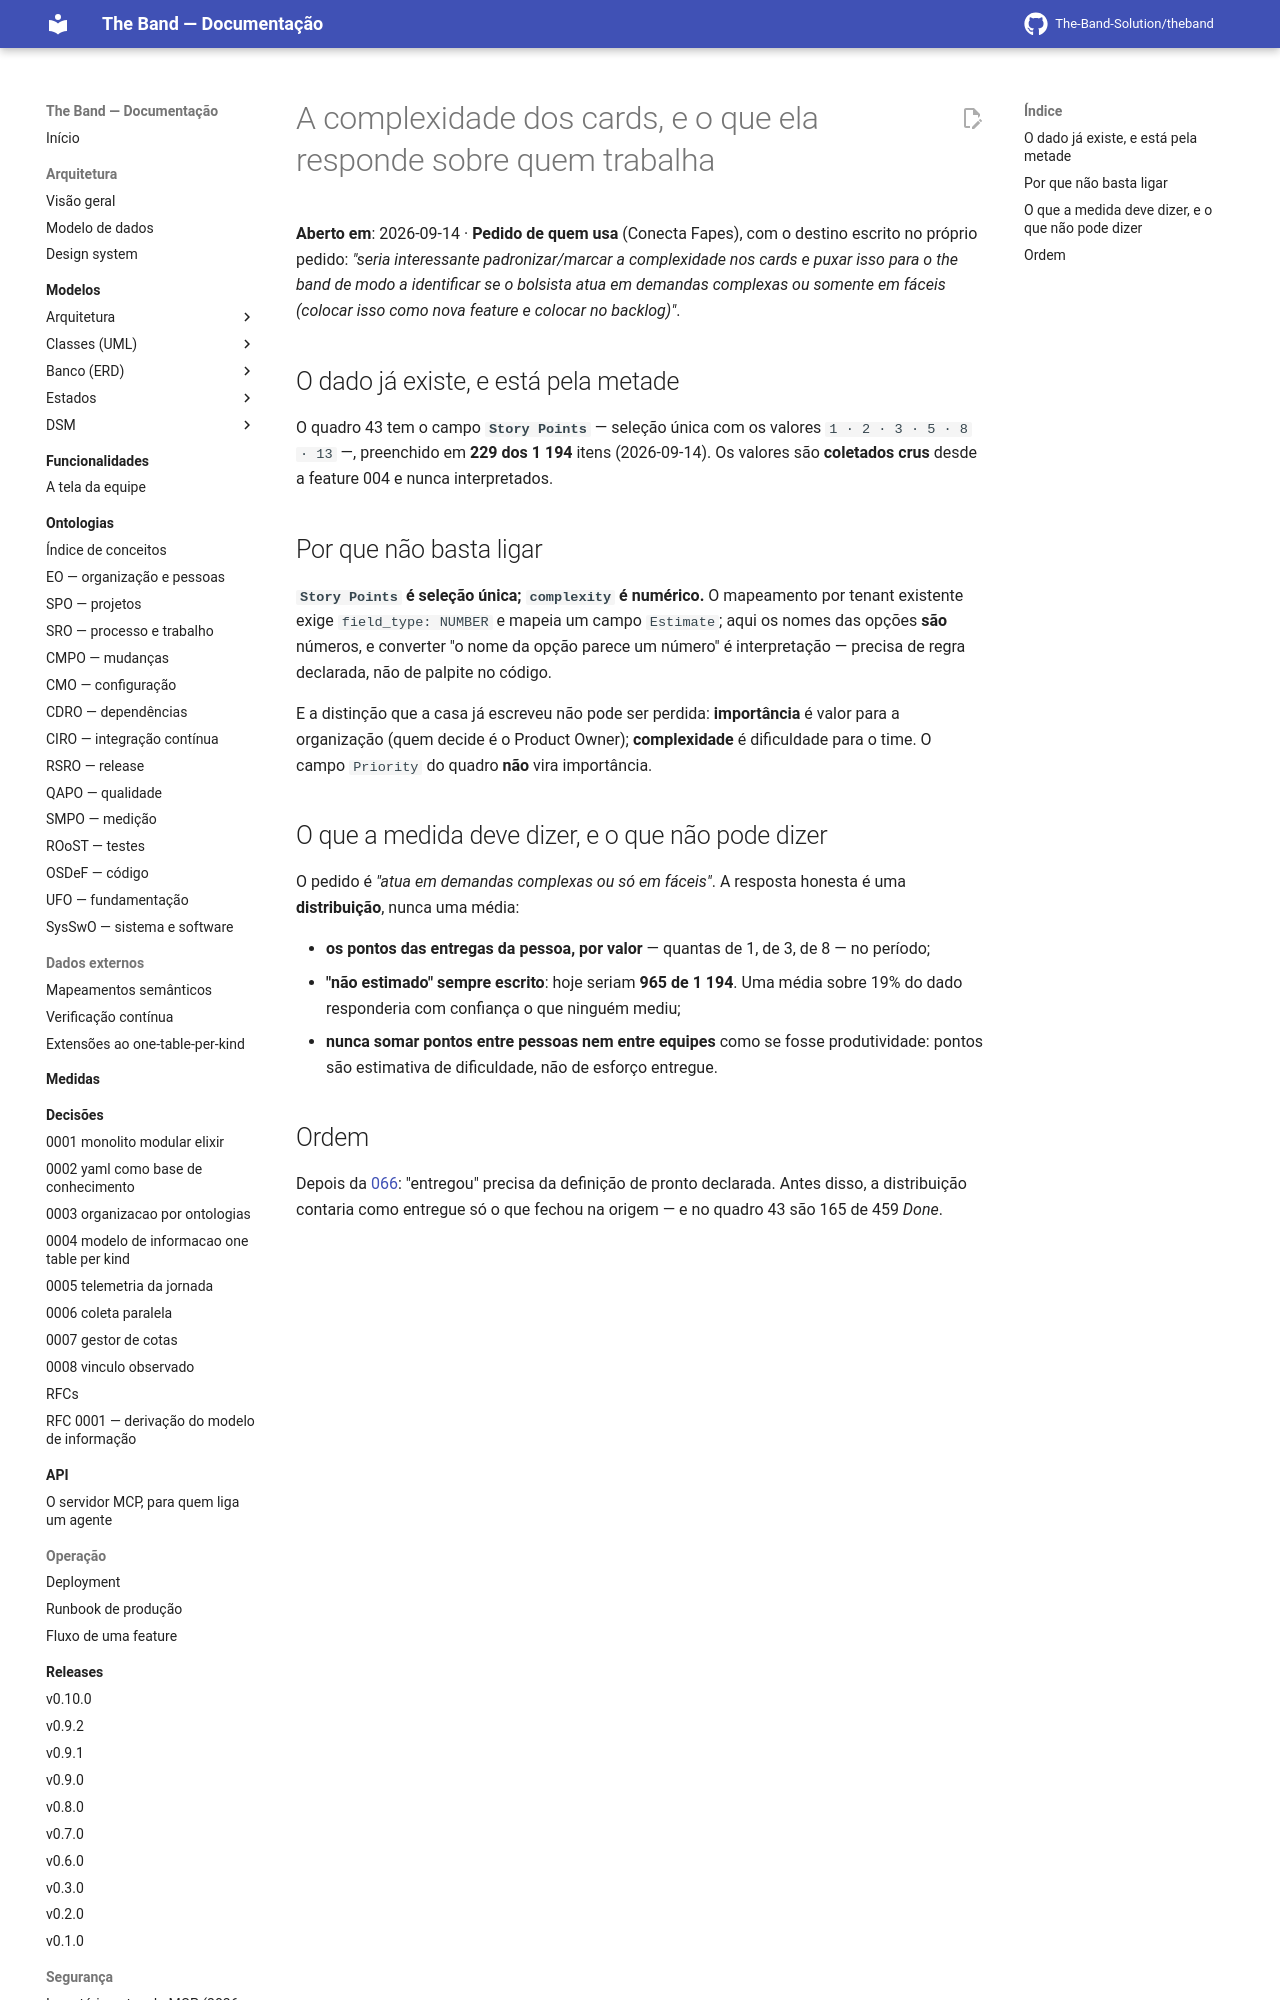

repository: The-Band-Solution/theband · page: developers/backlog/complexidade-nos-cards/index.html · generator: mkdocs

# A complexidade dos cards, e o que ela responde sobre quem trabalha

**Aberto em**: 2026-09-14 · **Pedido de quem usa** (Conecta Fapes), com o destino escrito no
próprio pedido: *"seria interessante padronizar/marcar a complexidade nos cards e puxar isso
para o the band de modo a identificar se o bolsista atua em demandas complexas ou somente em
fáceis (colocar isso como nova feature e colocar no backlog)"*.

## O dado já existe, e está pela metade

O quadro 43 tem o campo **`Story Points`** — seleção única com os valores `1 · 2 · 3 · 5 · 8 ·
13` —, preenchido em **229 dos 1 194** itens (2026-09-14). Os valores são **coletados crus**
desde a feature 004 e nunca interpretados.

## Por que não basta ligar

**`Story Points` é seleção única; `complexity` é numérico.** O mapeamento por tenant existente
exige `field_type: NUMBER` e mapeia um campo `Estimate`; aqui os nomes das opções **são**
números, e converter "o nome da opção parece um número" é interpretação — precisa de regra
declarada, não de palpite no código.

E a distinção que a casa já escreveu não pode ser perdida: **importância** é valor para a
organização (quem decide é o Product Owner); **complexidade** é dificuldade para o time. O campo
`Priority` do quadro **não** vira importância.
